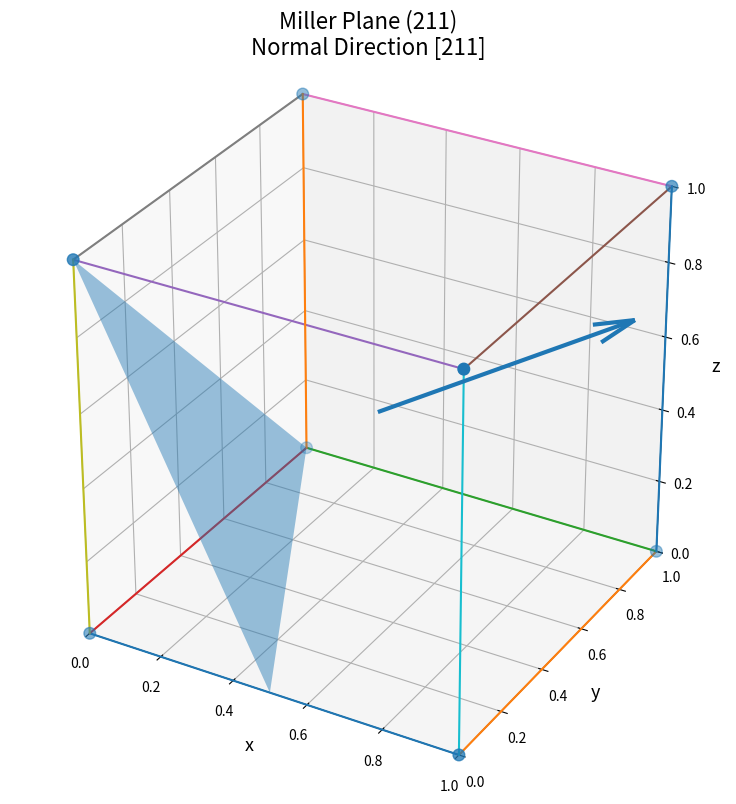

Reproduce this figure in Python.
import numpy as np
import matplotlib.pyplot as plt
from itertools import combinations
from mpl_toolkits.mplot3d.art3d import Poly3DCollection


def miller_plane(hkl=(1, 1, 1), a=1.0):

    h, k, l = hkl

    if (h, k, l) == (0, 0, 0):
        raise ValueError("(000) is not a valid Miller index.")

    # ---------------------------------------------------------
    # Miller plane equation
    #
    #       h*x/a + k*y/a + l*z/a = 1
    #
    # For example:
    # (100): x = a
    # (110): x + y = a
    # (111): x + y + z = a
    # ---------------------------------------------------------

    # Eight corners of the cubic unit cell
    corners = np.array([
        [0, 0, 0],
        [a, 0, 0],
        [a, a, 0],
        [0, a, 0],
        [0, 0, a],
        [a, 0, a],
        [a, a, a],
        [0, a, a]
    ], dtype=float)

    # Edges of the cube
    edges = [
        (0, 1), (1, 2), (2, 3), (3, 0),
        (4, 5), (5, 6), (6, 7), (7, 4),
        (0, 4), (1, 5), (2, 6), (3, 7)
    ]

    # ---------------------------------------------------------
    # Find where the Miller plane intersects the cube edges
    # ---------------------------------------------------------

    plane_normal = np.array([h, k, l], dtype=float)

    points = []

    for i, j in edges:

        p1 = corners[i]
        p2 = corners[j]

        # Value of plane equation at the two endpoints
        f1 = np.dot(plane_normal, p1 / a) - 1
        f2 = np.dot(plane_normal, p2 / a) - 1

        # If one endpoint lies exactly on the plane
        if abs(f1) < 1e-10:
            points.append(p1)

        if abs(f2) < 1e-10:
            points.append(p2)

        # If the plane crosses the edge
        if f1 * f2 < 0:

            t = -f1 / (f2 - f1)

            point = p1 + t * (p2 - p1)

            points.append(point)

    # Remove duplicate points
    unique_points = []

    for p in points:

        if not any(
            np.linalg.norm(p - q) < 1e-8
            for q in unique_points
        ):
            unique_points.append(p)

    points = np.array(unique_points)

    if len(points) < 3:
        print(f"The ({h}{k}{l}) plane does not cut this particular unit cell.")
        print("Try another Miller index.")
        return

    # ---------------------------------------------------------
    # Order the points around the polygon
    # ---------------------------------------------------------

    center = points.mean(axis=0)

    normal = plane_normal / np.linalg.norm(plane_normal)

    # Find two vectors lying inside the plane
    if abs(normal[0]) < 0.9:
        reference = np.array([1.0, 0.0, 0.0])
    else:
        reference = np.array([0.0, 1.0, 0.0])

    u = np.cross(normal, reference)
    u = u / np.linalg.norm(u)

    v = np.cross(normal, u)
    v = v / np.linalg.norm(v)

    # Calculate angle of each point around the center
    angles = np.arctan2(
        np.dot(points - center, v),
        np.dot(points - center, u)
    )

    points = points[np.argsort(angles)]

    # ---------------------------------------------------------
    # Plot
    # ---------------------------------------------------------

    fig = plt.figure(figsize=(9, 8))

    ax = fig.add_subplot(
        111,
        projection="3d"
    )

    # ---------------------------------------------------------
    # Draw cube
    # ---------------------------------------------------------

    for i, j in edges:

        ax.plot(
            [corners[i, 0], corners[j, 0]],
            [corners[i, 1], corners[j, 1]],
            [corners[i, 2], corners[j, 2]],
            linewidth=1.5
        )

    # ---------------------------------------------------------
    # Draw cube corner atoms
    # ---------------------------------------------------------

    ax.scatter(
        corners[:, 0],
        corners[:, 1],
        corners[:, 2],
        s=70
    )

    # ---------------------------------------------------------
    # Draw Miller plane
    # ---------------------------------------------------------

    plane = Poly3DCollection(
        [points],
        alpha=0.45
    )

    ax.add_collection3d(plane)

    # ---------------------------------------------------------
    # Draw [hkl] normal direction
    # ---------------------------------------------------------

    normal_start = np.array([0.5, 0.5, 0.5])

    # Make arrow visible
    arrow_length = 0.65

    arrow = normal * arrow_length

    ax.quiver(
        normal_start[0],
        normal_start[1],
        normal_start[2],
        arrow[0],
        arrow[1],
        arrow[2],
        linewidth=3,
        arrow_length_ratio=0.15
    )

    # ---------------------------------------------------------
    # Axis labels
    # ---------------------------------------------------------

    ax.set_xlabel("x", fontsize=13)
    ax.set_ylabel("y", fontsize=13)
    ax.set_zlabel("z", fontsize=13)

    ax.set_xlim(0, a)
    ax.set_ylim(0, a)
    ax.set_zlim(0, a)

    ax.set_box_aspect((1, 1, 1))

    # ---------------------------------------------------------
    # Title
    # ---------------------------------------------------------

    ax.set_title(
        f"Miller Plane ({h}{k}{l})\n"
        f"Normal Direction [{h}{k}{l}]",
        fontsize=16
    )

    plt.tight_layout()
    plt.show()


# =============================================================
# CHANGE THE MILLER INDICES HERE
# =============================================================

miller_plane((2, 1, 1))
